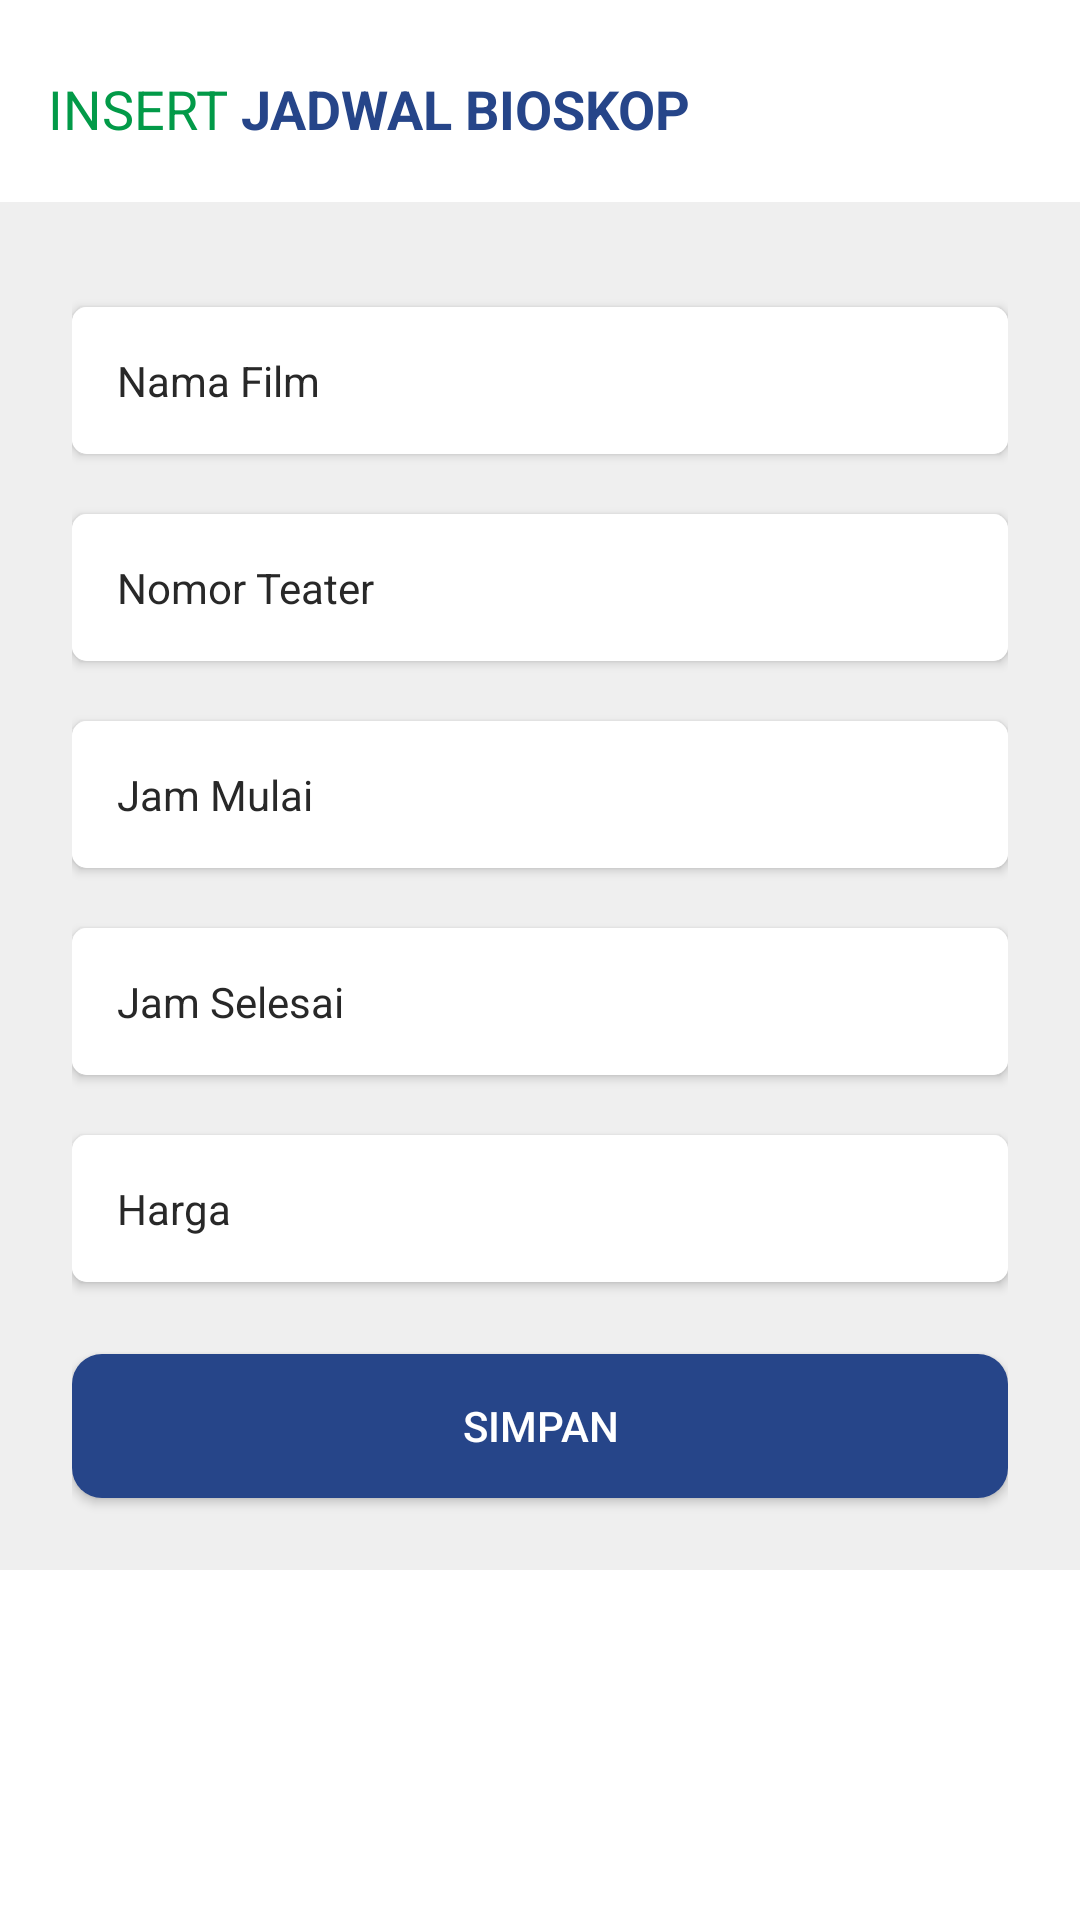

Android layout source for this screen:
<!-- AndroidManifest.xml: application theme AppTheme -->
<!-- res/layout/activity_insert_bioskop.xml -->
<?xml version="1.0" encoding="utf-8"?>
<ScrollView xmlns:android="http://schemas.android.com/apk/res/android"
    android:layout_width="fill_parent"
    android:layout_height="fill_parent"
    xmlns:app="http://schemas.android.com/apk/res-auto"
    android:fitsSystemWindows="true"
    android:background="#fff">
    <RelativeLayout
        android:layout_width="match_parent"
        android:layout_height="match_parent"
        android:background="#fff">

        <LinearLayout
            android:id="@+id/layoutText"
            android:layout_width="match_parent"
            android:layout_height="wrap_content"
            android:orientation="horizontal"
            android:padding="4dp"
            android:gravity="bottom"
            android:background="#fff"
            android:layout_marginLeft="12dp"
            android:layout_marginTop="20dp"
            android:layout_marginBottom="15dp">

            <TextView
                android:layout_width="wrap_content"
                android:layout_height="wrap_content"
                android:text="INSERT"
                android:textSize="18sp"
                android:autoSizeTextType="uniform"
                android:autoSizeMinTextSize="18sp"
                android:autoSizeMaxTextSize="100sp"
                android:autoSizeStepGranularity="2sp"
                android:textColor="@color/textgreen"
                android:id="@+id/recomended"/>

            <TextView
                android:layout_width="wrap_content"
                android:layout_height="wrap_content"
                android:text=" JADWAL BIOSKOP"
                android:textSize="18sp"
                android:autoSizeTextType="uniform"
                android:autoSizeMinTextSize="18sp"
                android:autoSizeMaxTextSize="100sp"
                android:autoSizeStepGranularity="2sp"
                android:textColor="@color/textblue"
                android:textStyle="bold"
                android:layout_toRightOf="@+id/recomended"/>

        </LinearLayout>



        <LinearLayout
            android:id="@+id/formbioskop"
            android:layout_width="match_parent"
            android:layout_height="wrap_content"
            android:paddingTop="15dp"
            android:paddingLeft="24dp"
            android:paddingRight="24dp"
            android:orientation="vertical"
            android:background="@color/background"
            android:layout_below="@id/layoutText"
            android:layout_gravity="center_vertical">


            <android.support.v7.widget.CardView
                android:theme="@style/TextLabel"
                android:layout_width="match_parent"
                android:layout_height="wrap_content"
                android:layout_marginTop="20dp"
                app:cardCornerRadius="5dp">

                <EditText
                    android:id="@+id/inamafilm"
                    android:layout_width="match_parent"
                    android:layout_height="wrap_content"
                    android:background="@color/colorWhite"
                    android:inputType="text"
                    android:hint="Nama Film"
                    android:textSize="14sp"
                    android:padding="15dp" />
            </android.support.v7.widget.CardView>

            <android.support.v7.widget.CardView
                android:theme="@style/TextLabel"
                android:layout_width="match_parent"
                android:layout_height="wrap_content"
                android:layout_marginTop="20dp"
                app:cardCornerRadius="5dp">

                <EditText
                    android:id="@+id/inoteater"
                    android:layout_width="match_parent"
                    android:layout_height="wrap_content"
                    android:background="@color/colorWhite"
                    android:inputType="number"
                    android:hint="Nomor Teater"
                    android:textSize="14sp"
                    android:padding="15dp" />
            </android.support.v7.widget.CardView>


            
                
                
                
                
                

                
                    
                    
                    
                    
                    
                    
                    
                    
                    
                    
                    
                    
            

            <android.support.v7.widget.CardView
                android:theme="@style/TextLabel"
                android:layout_width="match_parent"
                android:layout_height="wrap_content"
                android:layout_marginTop="20dp"
                app:cardCornerRadius="5dp">

                <EditText
                    android:id="@+id/ijam_mulai"
                    android:layout_width="match_parent"
                    android:layout_height="wrap_content"
                    android:background="@color/colorWhite"
                    android:inputType="text"
                    android:hint="Jam Mulai"
                    android:textSize="14sp"
                    android:padding="15dp" />
            </android.support.v7.widget.CardView>

            <android.support.v7.widget.CardView
                android:theme="@style/TextLabel"
                android:layout_width="match_parent"
                android:layout_height="wrap_content"
                android:layout_marginTop="20dp"
                app:cardCornerRadius="5dp">

                <EditText
                    android:id="@+id/ijam_selesai"
                    android:layout_width="match_parent"
                    android:layout_height="wrap_content"
                    android:background="@color/colorWhite"
                    android:inputType="text"
                    android:hint="Jam Selesai"
                    android:textSize="14sp"
                    android:padding="15dp" />
            </android.support.v7.widget.CardView>

            <android.support.v7.widget.CardView
                android:theme="@style/TextLabel"
                android:layout_width="match_parent"
                android:layout_height="wrap_content"
                android:layout_marginTop="20dp"
                app:cardCornerRadius="5dp">

                <EditText
                    android:id="@+id/iharga"
                    android:layout_width="match_parent"
                    android:layout_height="wrap_content"
                    android:background="@color/colorWhite"
                    android:inputType="text"
                    android:hint="Harga"
                    android:textSize="14sp"
                    android:padding="15dp" />
            </android.support.v7.widget.CardView>


            <android.support.v7.widget.AppCompatButton
                android:id="@+id/btn_save"
                android:layout_width="fill_parent"
                android:textColor="#fff"
                android:layout_height="wrap_content"
                android:layout_marginTop="24dp"
                android:layout_marginBottom="24dp"
                android:padding="12dp"
                android:background="@drawable/rounded"

                android:text="Simpan"/>

        </LinearLayout>



    </RelativeLayout>
</ScrollView>
<!-- resources referenced by this layout -->
<resources>
  <color name="background">#EFEFEF</color>
  <color name="colorWhite">#FFF</color>
  <color name="textblue">#264589</color>
  <color name="textgreen">#029a48</color>
  <!-- drawable rounded (drawable) -->
  <?xml version="1.0" encoding="utf-8"?>
  
  <shape xmlns:android="http://schemas.android.com/apk/res/android"
      android:shape="rectangle">
  
      <corners android:radius="10dp"/>
      <solid android:color="#264589"/>
  
  
  </shape>
  <style name="TextLabel" parent="AppTheme">
          
          <item name="android:textColorHint">#282828</item>
          <item name="android:textSize">15dp</item>
          
          <item name="borderlessButtonStyle">@style/Base.Widget.AppCompat.Button.Borderless</item>
          <item name="colorAccent">#282828</item>
          <item name="colorControlNormal">#282828</item>
          <item name="colorControlActivated">#282828</item>
      </style>
  <style name="AppTheme" parent="Theme.AppCompat.Light.DarkActionBar">
          
          <item name="colorPrimary">@color/colorPrimary</item>
          <item name="colorPrimaryDark">@color/colorPrimaryDark</item>
          <item name="colorAccent">@color/colorAccent</item>
      </style>
  <color name="colorPrimary">#008577</color>
  <color name="colorPrimaryDark">#00574B</color>
  <color name="colorAccent">#D81B60</color>
</resources>
